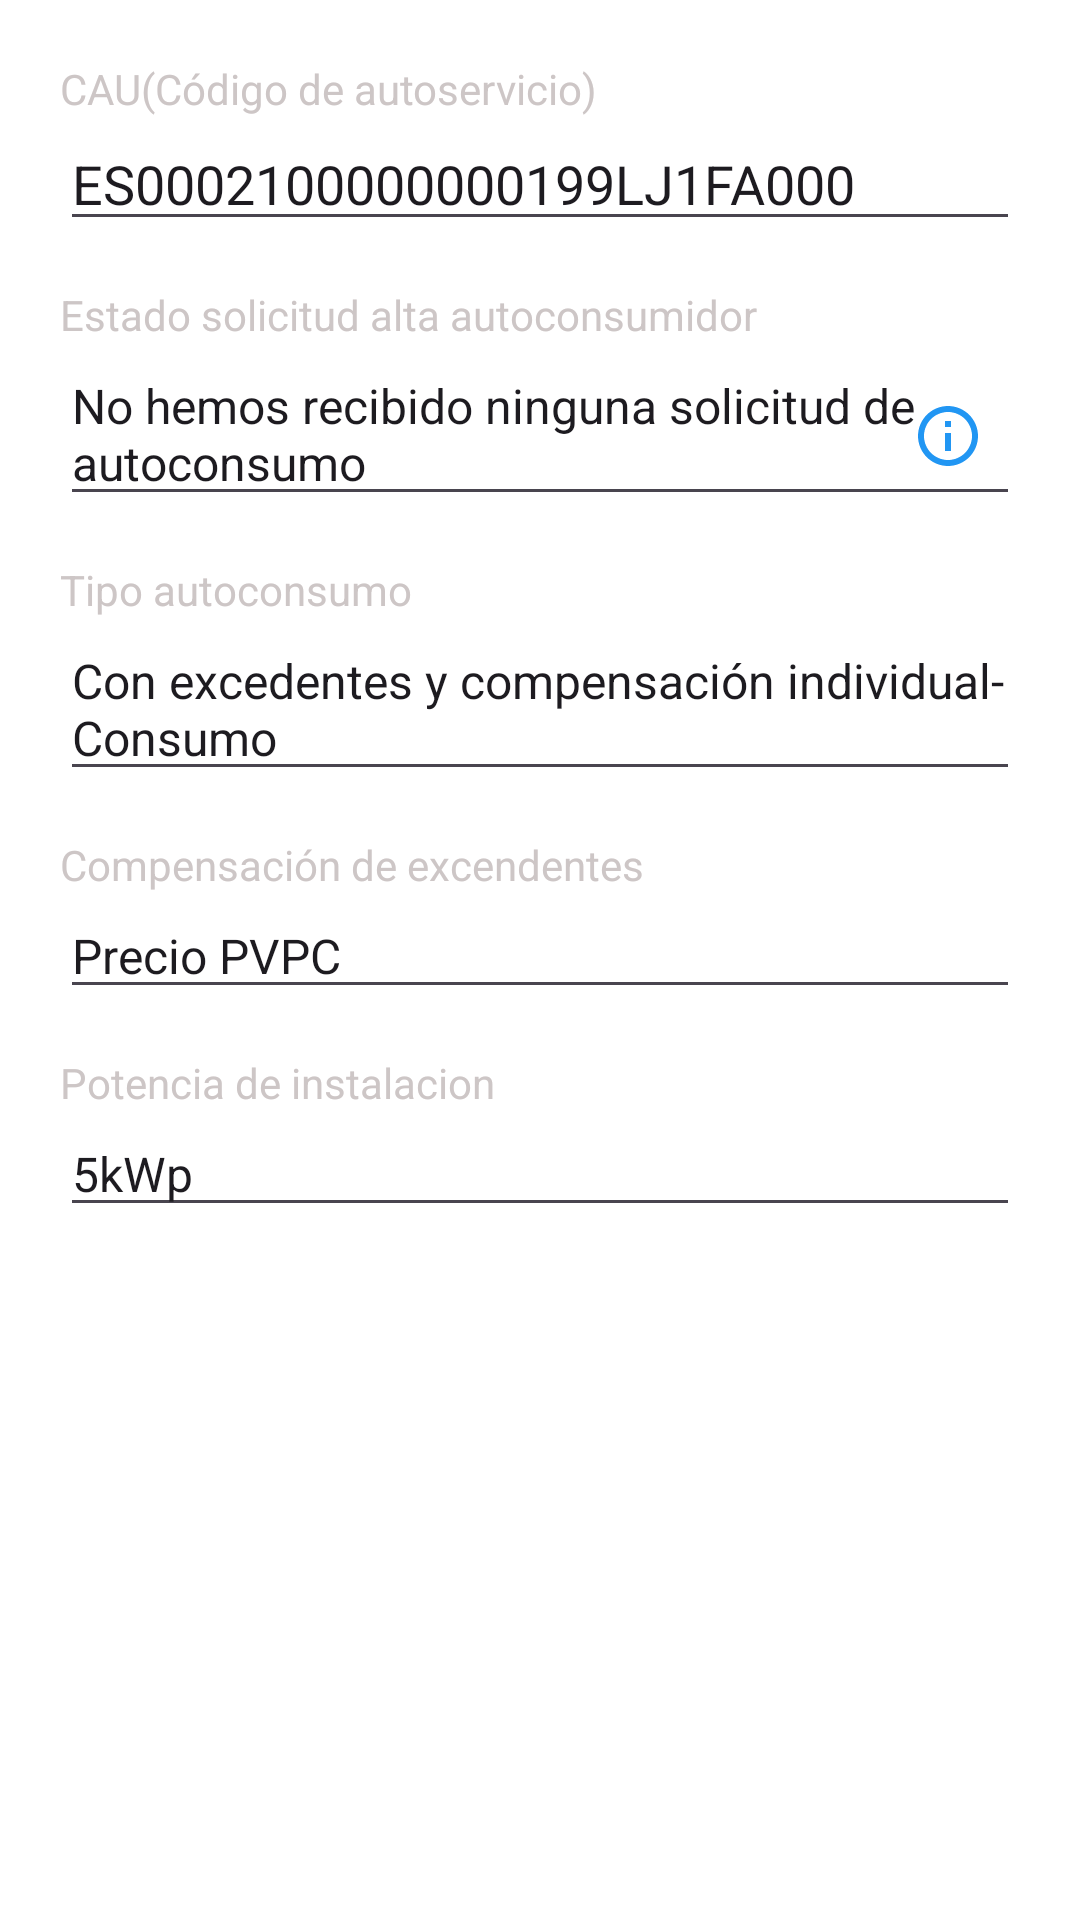

Here is an Android app screen rendered from its layout file. Give the layout XML and the strings, colors and styles it references.
<!-- AndroidManifest.xml: application theme Base.Theme.FacturasTFC -->
<!-- res/layout/fragment_smart_solar_details.xml -->
<?xml version="1.0" encoding="utf-8"?>
<androidx.constraintlayout.widget.ConstraintLayout xmlns:android="http://schemas.android.com/apk/res/android"
    xmlns:app="http://schemas.android.com/apk/res-auto"
    xmlns:tools="http://schemas.android.com/tools"
    android:layout_width="match_parent"
    android:layout_height="match_parent"
    android:padding="20dp"
    tools:context=".ui.fragments.SmartSolarDataFragment">

    <TextView
        android:id="@+id/autoConsumption"
        android:layout_width="wrap_content"
        android:layout_height="wrap_content"
        android:textColor="@color/lightGray"
        android:text="@string/smart_details_autoservice_code_text"
        app:layout_constraintStart_toStartOf="parent"
        app:layout_constraintTop_toTopOf="parent" />



    <EditText
        android:id="@+id/editTextCode"
        android:layout_width="match_parent"
        android:layout_height="wrap_content"
        android:text="@string/smart_details_example_number"
        app:layout_constraintStart_toStartOf="parent"
        app:layout_constraintTop_toBottomOf="@+id/autoConsumption" />

    <TextView
        android:id="@+id/textStatus"
        android:layout_width="wrap_content"
        android:layout_height="wrap_content"
        android:textColor="@color/lightGray"
        android:text="@string/smart_details_registration_request_status_text"
        android:layout_marginTop="15dp"
        app:layout_constraintStart_toStartOf="@+id/editTextCode"
        app:layout_constraintTop_toBottomOf="@+id/editTextCode" />

    <EditText
        android:id="@+id/edittextStatus"
        android:layout_width="match_parent"
        android:layout_height="wrap_content"
        android:text="@string/smart_details_request_not_received_text"
        android:textSize="16dp"
        app:layout_constraintStart_toStartOf="parent"
        app:layout_constraintTop_toBottomOf="@+id/textStatus"

        />


    <ImageButton
        android:id="@+id/smartSolarDetailsInfoButton"
        android:layout_width="wrap_content"
        android:layout_height="wrap_content"
        android:layout_marginTop="11dp"
        android:layout_marginBottom="7dp"
        android:backgroundTint="@color/transparent"
        android:src="@drawable/info_icon"
        app:layout_constraintBottom_toBottomOf="@+id/edittextStatus"
        app:layout_constraintEnd_toEndOf="@+id/edittextStatus"
        app:layout_constraintTop_toTopOf="@+id/edittextStatus" />

    <TextView
        android:id="@+id/textAutoConsuptionType"
        android:layout_width="wrap_content"
        android:layout_height="wrap_content"
        android:textColor="@color/lightGray"
        android:text="@string/smart_details_autoconsuption_type_text"
        android:layout_marginTop="15dp"
        app:layout_constraintStart_toStartOf="parent"
        app:layout_constraintTop_toBottomOf="@+id/edittextStatus" />

    <EditText
        android:id="@+id/editTextAutoConsuptionType"
        android:layout_width="match_parent"
        android:layout_height="wrap_content"
        android:textSize="16dp"
        android:text="@string/smart_details_consumption_text"
        app:layout_constraintStart_toStartOf="parent"
        app:layout_constraintTop_toBottomOf="@+id/textAutoConsuptionType" />


    <TextView
        android:id="@+id/textSurplusesCompensation"
        android:layout_width="wrap_content"
        android:layout_height="wrap_content"
        android:textColor="@color/lightGray"
        android:text="@string/smart_details_compensation_surpluses_text"
        android:layout_marginTop="15dp"
        app:layout_constraintStart_toStartOf="parent"
        app:layout_constraintTop_toBottomOf="@+id/editTextAutoConsuptionType" />

    <EditText
        android:id="@+id/editSurplusesCompensation"
        android:layout_width="match_parent"
        android:layout_height="wrap_content"
        android:text="@string/smart_details_screen_price_pvpc"
        android:textSize="16dp"
        app:layout_constraintStart_toStartOf="parent"
        app:layout_constraintTop_toBottomOf="@+id/textSurplusesCompensation" />

    <TextView
        android:id="@+id/textInstallationPower"
        android:layout_width="wrap_content"
        android:layout_height="wrap_content"
        android:textColor="@color/lightGray"
        android:layout_marginTop="15dp"
        android:text="@string/smart_screen_details_installation_power_text"
        app:layout_constraintStart_toStartOf="parent"
        app:layout_constraintTop_toBottomOf="@+id/editSurplusesCompensation" />

    <EditText
        android:id="@+id/editTextInstallationPower"
        android:layout_width="match_parent"
        android:layout_height="wrap_content"
        android:text="5kWp"
        android:textSize="16dp"
        app:layout_constraintStart_toStartOf="parent"
        app:layout_constraintTop_toBottomOf="@+id/textInstallationPower" />
</androidx.constraintlayout.widget.ConstraintLayout>
<!-- resources referenced by this layout -->
<resources>
  <color name="lightGray">#CDC6C6</color>
  <color name="transparent">#00FFFFFF</color>
  <!-- drawable info_icon (drawable) -->
  <vector xmlns:android="http://schemas.android.com/apk/res/android" android:height="24dp" android:tint="#2196F3" android:viewportHeight="24" android:viewportWidth="24" android:width="24dp">
  
      <path android:fillColor="@android:color/white" android:pathData="M11,7h2v2h-2V7zM11,11h2v6h-2V11zM12,2C6.48,2 2,6.48 2,12s4.48,10 10,10s10,-4.48 10,-10S17.52,2 12,2zM12,20c-4.41,0 -8,-3.59 -8,-8s3.59,-8 8,-8s8,3.59 8,8S16.41,20 12,20z"/>
  
  </vector>
  <string name="smart_details_autoconsuption_type_text">Tipo autoconsumo</string>
  <string name="smart_details_autoservice_code_text">CAU(Código de autoservicio)</string>
  <string name="smart_details_compensation_surpluses_text">Compensación de excendentes</string>
  <string name="smart_details_consumption_text">Con excedentes y compensación individual- Consumo</string>
  <string name="smart_details_example_number">ES0002100000000199LJ1FA000</string>
  <string name="smart_details_registration_request_status_text">Estado solicitud alta autoconsumidor</string>
  <string name="smart_details_request_not_received_text">No hemos recibido ninguna solicitud de autoconsumo</string>
  <string name="smart_details_screen_price_pvpc">Precio PVPC</string>
  <string name="smart_screen_details_installation_power_text">Potencia de instalacion</string>
  <color name="md_theme_light_primary">#95bb4e</color>
  <color name="md_theme_light_onPrimary">#FFFFFF</color>
  <color name="md_theme_light_primaryContainer">#C8F07C</color>
  <color name="md_theme_light_onPrimaryContainer">#131F00</color>
  <color name="md_theme_light_secondary">#596248</color>
  <color name="md_theme_light_onSecondary">#FFFFFF</color>
  <color name="md_theme_light_secondaryContainer">#DDE6C6</color>
  <color name="md_theme_light_onSecondaryContainer">#171E0A</color>
  <color name="md_theme_light_tertiary">#396661</color>
  <color name="md_theme_light_onTertiary">#FFFFFF</color>
  <color name="md_theme_light_tertiaryContainer">#BCECE5</color>
  <color name="md_theme_light_onTertiaryContainer">#00201D</color>
  <color name="md_theme_light_error">#BA1A1A</color>
  <color name="md_theme_light_errorContainer">#FFDAD6</color>
  <color name="md_theme_light_onError">#FFFFFF</color>
  <color name="md_theme_light_onErrorContainer">#410002</color>
  <color name="md_theme_light_background">#FFFFFF</color>
  <color name="md_theme_light_onBackground">#1B1C17</color>
  <color name="md_theme_light_surface">#FFFFFF</color>
  <color name="md_theme_light_onSurface">#1B1C17</color>
  <color name="md_theme_light_surfaceVariant">#E2E4D4</color>
  <color name="md_theme_light_onSurfaceVariant">#45483D</color>
  <color name="md_theme_light_outline">#75786B</color>
  <color name="md_theme_light_inverseOnSurface">#F2F1E9</color>
  <color name="md_theme_light_inverseSurface">#30312C</color>
  <color name="md_theme_light_inversePrimary">#ACD463</color>
</resources>
